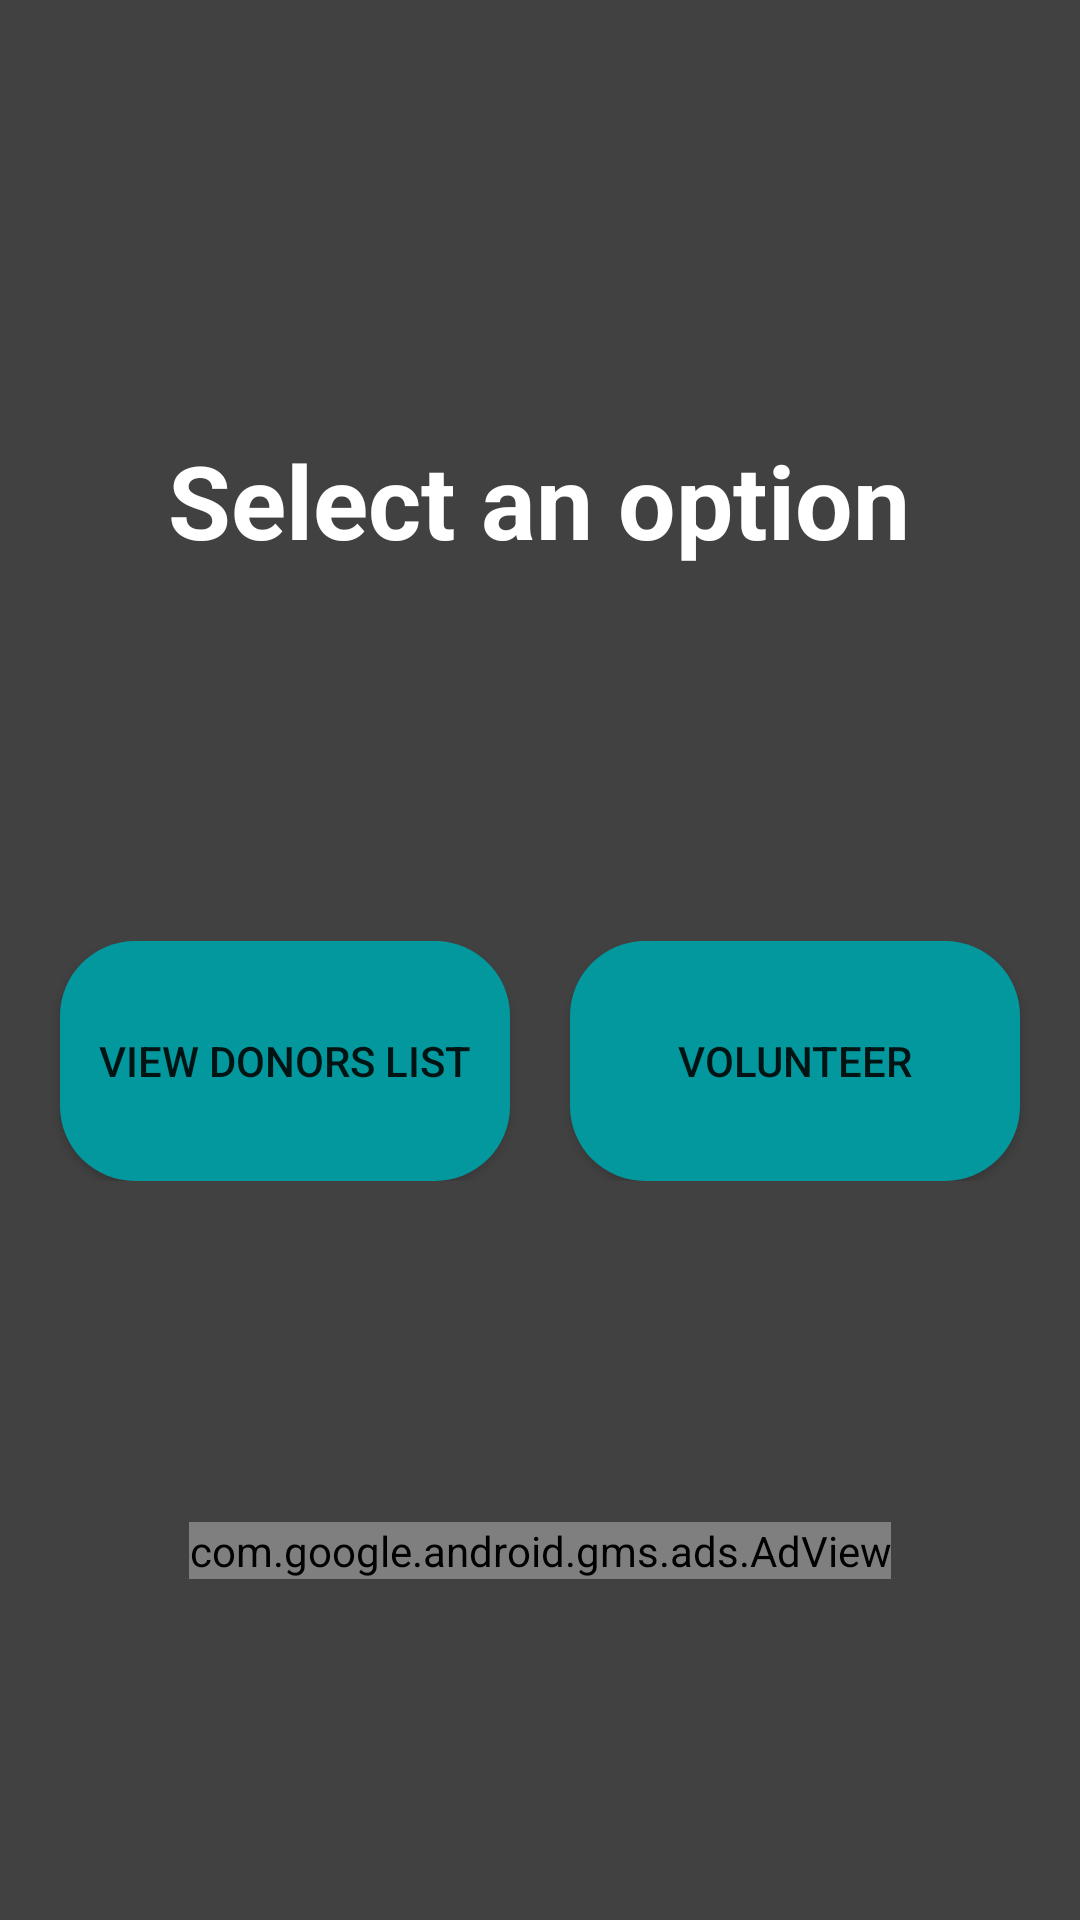

Produce the Android XML layout that renders to this screen, including the resource entries it uses.
<!-- AndroidManifest.xml: application theme Theme.CarePro -->
<!-- res/layout/volunteer_or_view_donors_list.xml -->
<?xml version="1.0" encoding="utf-8"?>
<androidx.constraintlayout.widget.ConstraintLayout xmlns:android="http://schemas.android.com/apk/res/android"
    xmlns:app="http://schemas.android.com/apk/res-auto"
    xmlns:tools="http://schemas.android.com/tools"
    android:layout_width="match_parent"
    android:layout_height="match_parent"
    android:background="@color/grey"
    tools:context=".VolunteerOrViewDonorsList">


    <TextView
        android:id="@+id/optionHeading"
        android:layout_width="wrap_content"
        android:layout_height="wrap_content"
        android:layout_marginTop="144dp"
        android:text="Select an option"
        android:textSize="34sp"
        android:textStyle="bold"
        android:textColor="@color/white"
        app:layout_constraintEnd_toEndOf="parent"
        app:layout_constraintHorizontal_bias="0.496"
        app:layout_constraintStart_toStartOf="parent"
        app:layout_constraintTop_toTopOf="parent" />

    <LinearLayout
        android:id="@+id/linearLayout"
        android:layout_width="match_parent"
        android:layout_height="wrap_content"
        android:gravity="center"
        app:layout_constraintBottom_toBottomOf="parent"
        app:layout_constraintEnd_toEndOf="parent"
        app:layout_constraintHorizontal_bias="0.0"
        app:layout_constraintStart_toStartOf="parent"
        app:layout_constraintTop_toBottomOf="@+id/optionHeading"
        app:layout_constraintVertical_bias="0.335">

        <Button
            android:id="@+id/buttonDonorsList"
            android:layout_width="140dp"
            android:layout_height="80dp"
            android:layout_marginStart="20dp"
            android:background="@drawable/rounded_button_background"
            android:layout_marginEnd="10dp"
            android:layout_weight="1"
            android:text="View Donors List" />

        <Button
            android:id="@+id/buttonVolunteer"
            android:layout_width="140dp"
            android:background="@drawable/rounded_button_background"
            android:layout_height="80dp"
            android:layout_marginStart="10dp"
            android:layout_marginEnd="20dp"
            android:layout_weight="1"
            android:text="Volunteer" />

    </LinearLayout>

    <com.google.android.gms.ads.AdView
        android:id="@+id/adView"
        android:layout_width="wrap_content"
        android:layout_height="wrap_content"
        android:layout_alignParentBottom="true"
        android:layout_centerHorizontal="true"
        app:adSize="BANNER"
        app:adUnitId="ca-app-pub-3940256099942544/6300978111"
        app:layout_constraintBottom_toBottomOf="parent"
        app:layout_constraintEnd_toEndOf="parent"
        app:layout_constraintStart_toStartOf="parent"
        app:layout_constraintTop_toBottomOf="@+id/linearLayout"></com.google.android.gms.ads.AdView>
</androidx.constraintlayout.widget.ConstraintLayout>
<!-- resources referenced by this layout -->
<resources>
  <color name="grey">#414141</color>
  <color name="white">#FFFFFFFF</color>
  <!-- drawable rounded_button_background (drawable) -->
  <?xml version="1.0" encoding="utf-8"?>
  <shape xmlns:android="http://schemas.android.com/apk/res/android" android:shape="rectangle">
      <corners android:radius="25dp"/>
      <solid android:color="@color/jade"/>
      <stroke android:width="0dp" android:color="@color/black"/>
  </shape>
  <style name="Theme.CarePro" parent="Theme.MaterialComponents.DayNight.NoActionBar">
          
          <item name="colorPrimary">@color/jade</item>
          <item name="colorPrimaryVariant">@color/black</item>
          <item name="colorOnPrimary">@color/white</item>
          
          <item name="colorSecondary">@color/teal_200</item>
          <item name="colorSecondaryVariant">@color/teal_700</item>
          <item name="colorOnSecondary">@color/black</item>
          
          <item name="android:statusBarColor">@color/black</item>
          
      </style>
  <color name="jade">#03989E</color>
  <color name="black">#FF000000</color>
  <color name="teal_200">#FF03DAC5</color>
  <color name="teal_700">#FF018786</color>
</resources>
